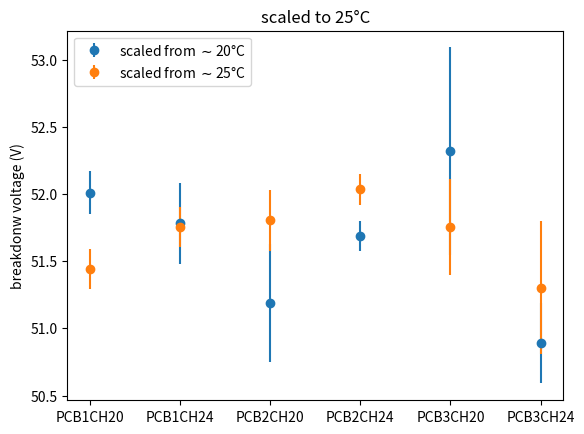

Recreate this plot in Python.
#!/usr/bin/env python

import matplotlib.pyplot as plt

bdvs_20c = [51.75, 51.52, 50.94, 51.44, 52.07, 50.65]
bdvs_20c_err = [0.159, 0.298, 0.439, 0.111, 0.773, 0.3]
bdvs_20c_temp = [20.19, 20.18, 20.46, 20.47, 20.43, 20.56]
bdvs_20c_scaled = [bdvs_20c[i]+54e-3*(25-bdvs_20c_temp[i]) for i in range(len(bdvs_20c))]
bdvs_20c_err_scaled = [bdvs_20c_err[i] for i in range(len(bdvs_20c))]

bdvs_25c = [51.44, 51.76, 51.79, 52.04, 51.76, 51.31]
bdvs_25c_err = [0.146, 0.149, 0.228, 0.115, 0.359, 0.495]
bdvs_25c_temp = [24.97, 25.09, 24.76, 25.09, 25.11, 25.16]
bdvs_25c_scaled = [bdvs_25c[i]+54e-3*(25-bdvs_25c_temp[i]) for i in range(len(bdvs_25c))]
bdvs_25c_err_scaled = [bdvs_25c_err[i] for i in range(len(bdvs_25c))]

ch_lbls = ['PCB1CH20', 'PCB1CH24', 'PCB2CH20', 'PCB2CH24', 'PCB3CH20', 'PCB3CH24']
chs = [1, 2, 3, 4, 5, 6]

plt.errorbar(chs, bdvs_20c, bdvs_20c_err, linestyle='None', marker='o', label='$\sim$20°C')
plt.errorbar(chs, bdvs_25c, bdvs_25c_err, linestyle='None', marker='o', label='$\sim$25°C')
plt.xticks(chs, ch_lbls)
plt.ylabel('breakdonw voltage (V)')
plt.legend(loc='upper left')
plt.savefig('breakdown_vs_channel_raw.png')

plt.close()

plt.errorbar(chs, bdvs_20c_scaled, bdvs_20c_err_scaled, linestyle='None', marker='o', label='scaled from $\sim$20°C')
plt.errorbar(chs, bdvs_25c_scaled, bdvs_25c_err_scaled, linestyle='None', marker='o', label='scaled from $\sim$25°C')
plt.xticks(chs, ch_lbls)
plt.title('scaled to 25°C')
plt.ylabel('breakdonw voltage (V)')
plt.legend(loc='upper left')
plt.savefig('breakdown_vs_channel_scaled.png')

